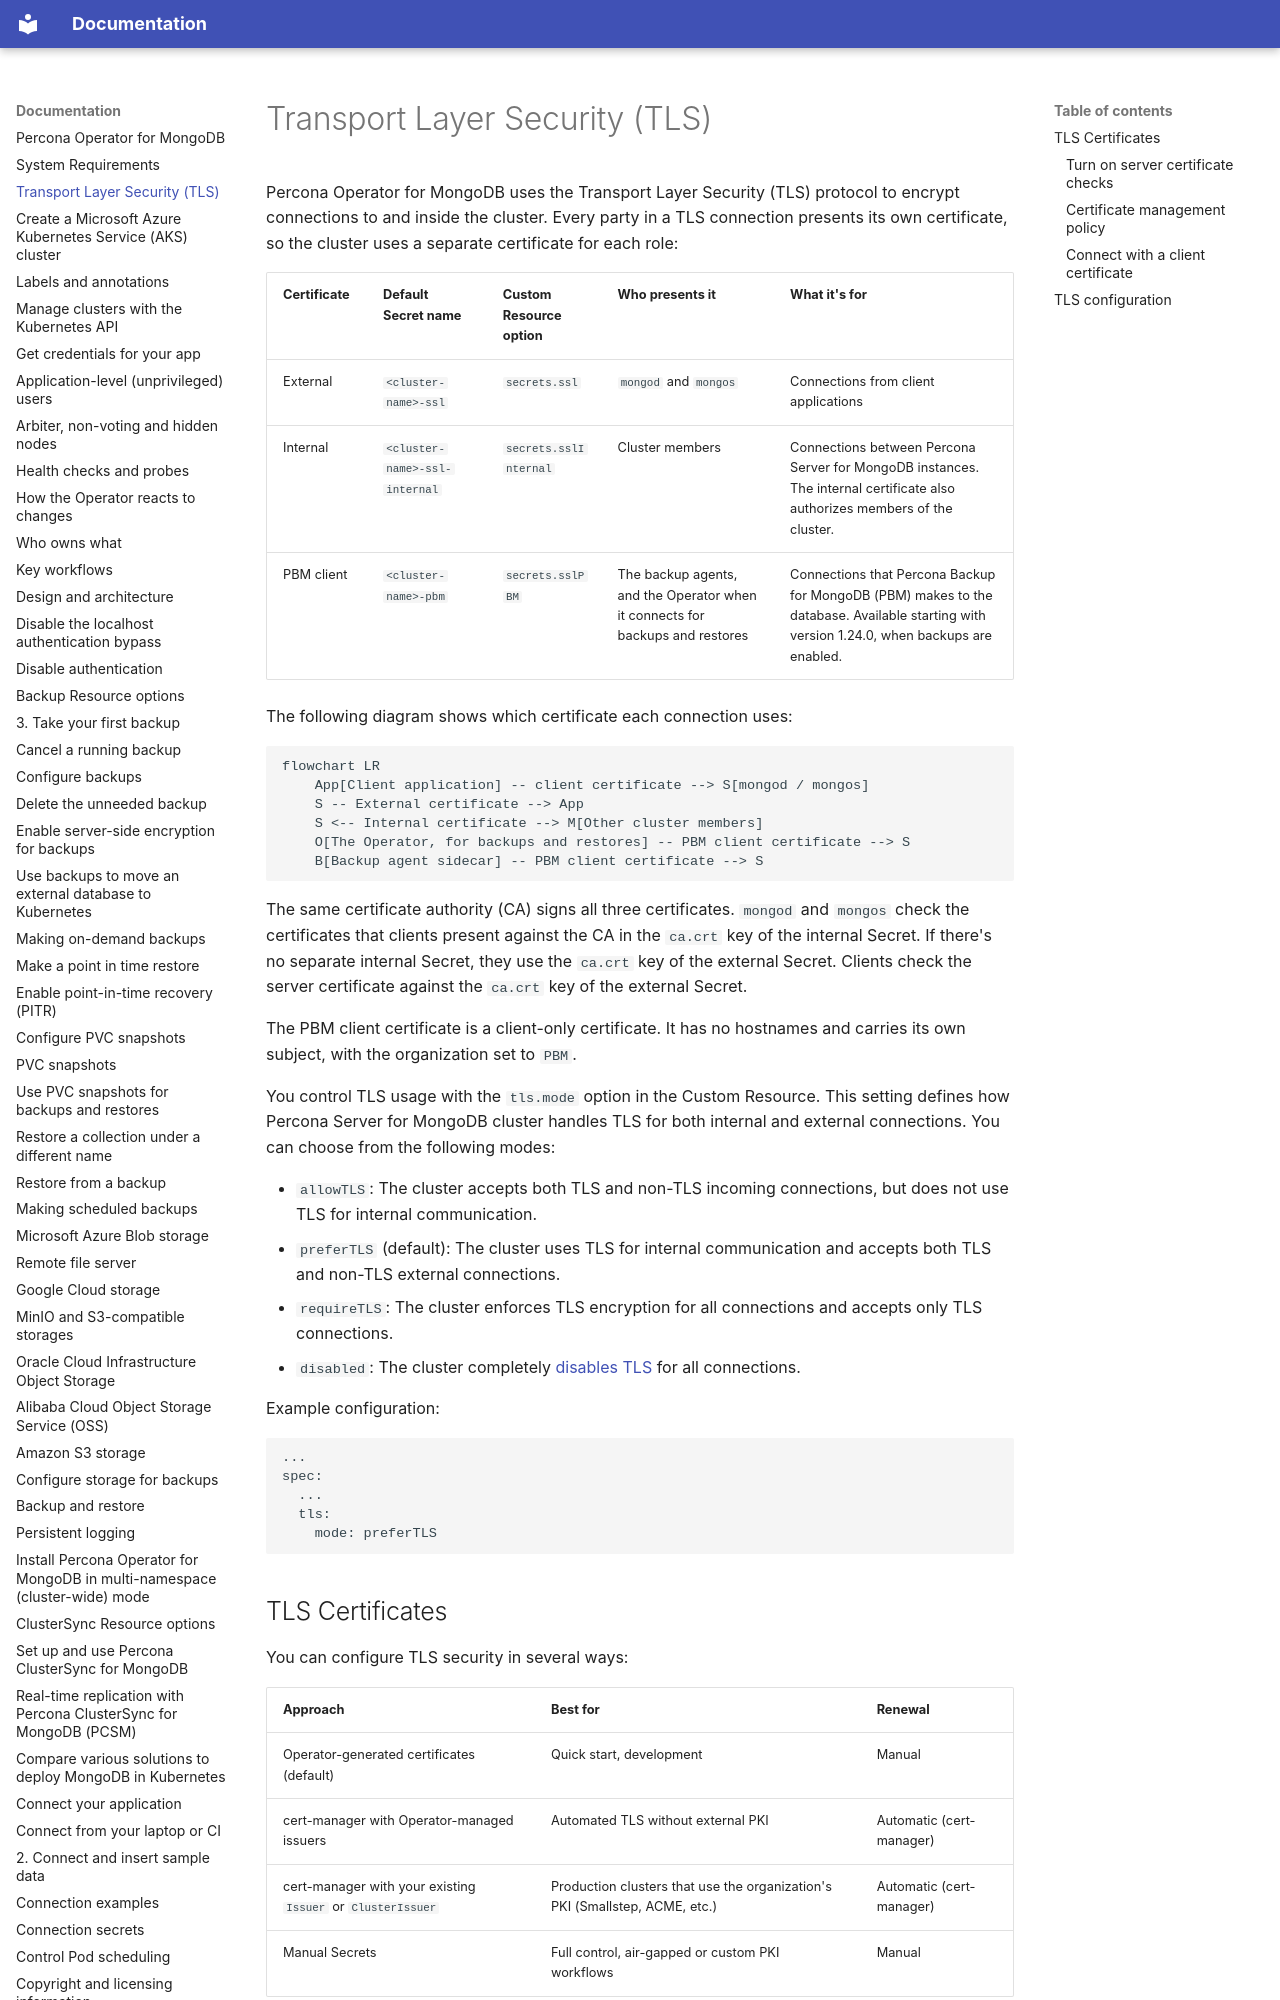

repository: percona/k8spsmdb-docs · page: TLS/index.html · generator: mkdocs

# Transport Layer Security (TLS)

Percona Operator for MongoDB uses the Transport Layer Security (TLS) protocol to encrypt connections to and inside the cluster. Every party in a TLS connection presents its own certificate, so the cluster uses a separate certificate for each role:

| Certificate | Default Secret name | Custom Resource option | Who presents it | What it's for |
| --- | --- | --- | --- | --- |
| External | `<cluster-name>-ssl` | `secrets.ssl` | `mongod` and `mongos` | Connections from client applications |
| Internal | `<cluster-name>-ssl-internal` | `secrets.sslInternal` | Cluster members | Connections between Percona Server for MongoDB instances. The internal certificate also authorizes members of the cluster. |
| PBM client | `<cluster-name>-pbm` | `secrets.sslPBM` | The backup agents, and the Operator when it connects for backups and restores | Connections that Percona Backup for MongoDB (PBM) makes to the database. Available starting with version 1.24.0, when backups are enabled. |

The following diagram shows which certificate each connection uses:

```mermaid
flowchart LR
    App[Client application] -- client certificate --> S[mongod / mongos]
    S -- External certificate --> App
    S <-- Internal certificate --> M[Other cluster members]
    O[The Operator, for backups and restores] -- PBM client certificate --> S
    B[Backup agent sidecar] -- PBM client certificate --> S
```

The same certificate authority (CA) signs all three certificates. `mongod` and `mongos` check the certificates that clients present against the CA in the `ca.crt` key of the internal Secret. If there's no separate internal Secret, they use the `ca.crt` key of the external Secret. Clients check the server certificate against the `ca.crt` key of the external Secret.

The PBM client certificate is a client-only certificate. It has no hostnames and carries its own subject, with the organization set to `PBM`.

You control TLS usage with the `tls.mode` option in the Custom Resource. This setting defines how Percona Server for MongoDB cluster handles TLS for both internal and external connections. You can choose from the following modes:

- `allowTLS`: The cluster accepts both TLS and non-TLS incoming connections, but does not use TLS for internal communication.
- `preferTLS` (default): The cluster uses TLS for internal communication and accepts both TLS and non-TLS external connections.
- `requireTLS`: The cluster enforces TLS encryption for all connections and accepts only TLS connections.
- `disabled`: The cluster completely [disables TLS](tls-disable.md) for all connections.

Example configuration:

```yaml
...
spec:
  ...
  tls:
    mode: preferTLS
```
